Run: headless pygame with SDL's dummy video driver; simulated clock (each Clock.tick advances the game by its frame time, no real sleeping); random seed 0; keys injected as events and as key.get_pressed() state; no mouse input.
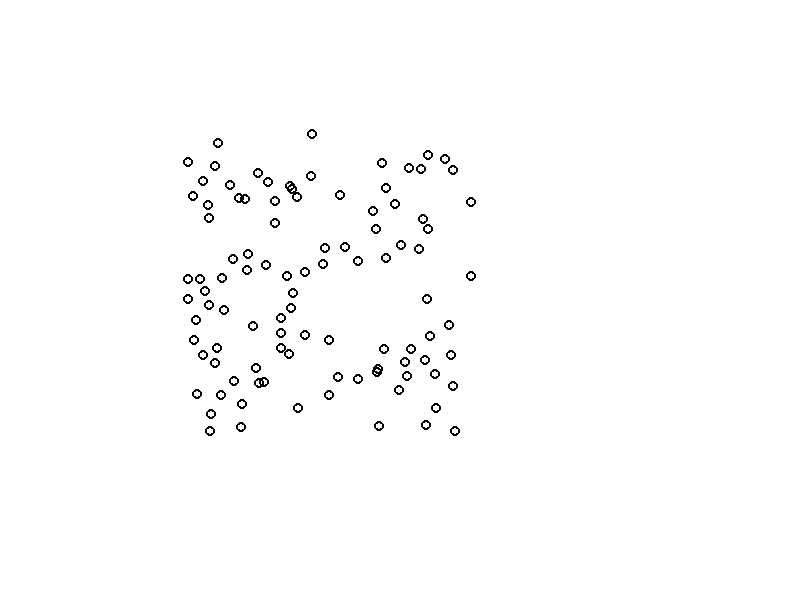
Frame 1 of 4 · flips 1–60 · no input
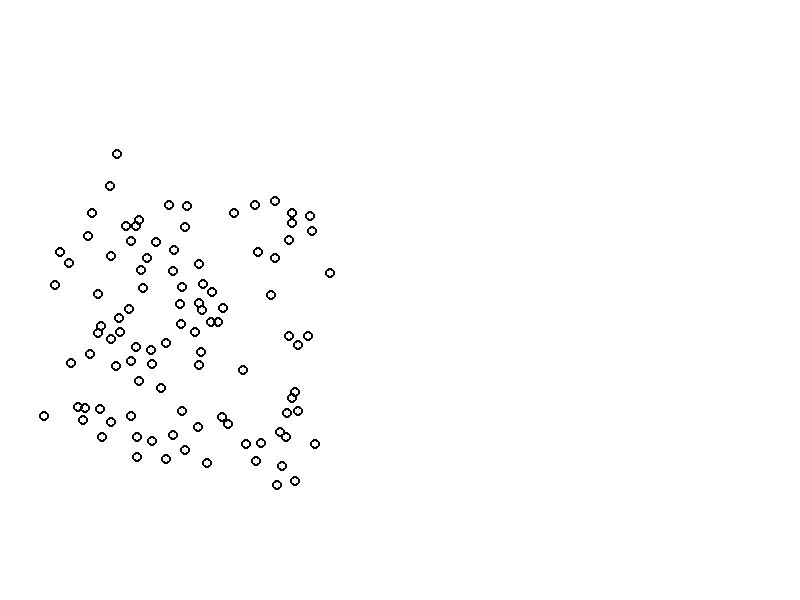
Frame 2 of 4 · flips 61–180 · tapped SPACE, RETURN · held RIGHT (→), D
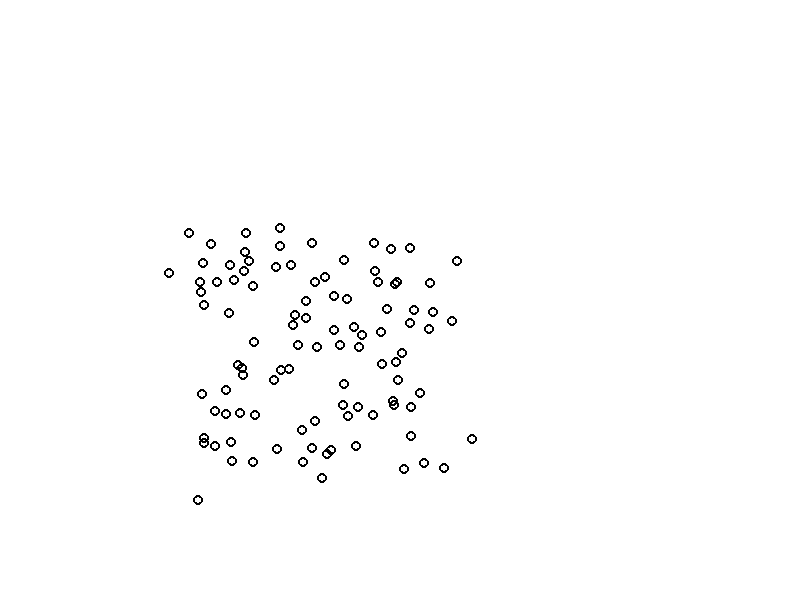
Frame 3 of 4 · flips 181–300 · held DOWN (↓), S
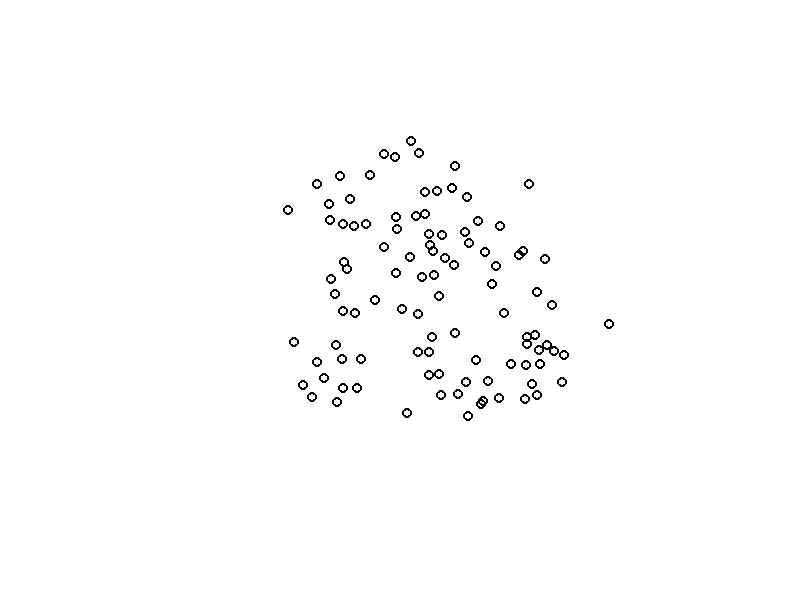
Frame 4 of 4 · flips 301–420 · held LEFT (←), A, UP (↑), W

The pygame program that drew these frames:

import pygame
import random
from math import sqrt


class Boid():
    position = None
    velocity = None

    def __init__(self, x, y):
        self.position = [x, y]
        self.velocity = [0, 0]

    def move(self):
        self.position[0] += self.velocity[0]
        self.position[1] += self.velocity[1]

    def show(self):
        pygame.draw.circle(gameDisplay, BLACK, self.position, 5, 2)


BLACK = (0, 0, 0)
WHITE = (255, 255, 255)
angle = 0
x = 800
y = 600
pygame.init()
gameDisplay = pygame.display.set_mode((x, y))

clock = pygame.time.Clock()

boids = [Boid(random.randint(0, x), random.randint(0, y)) for i in range(100)]





def display_birds():
    for boid in boids:
        boid.show()
        # pygame.draw.circle(gameDisplay, BLACK, boid, 4, 2)


def vector_length(a, b):
	d = sqrt((a[0] - b[0])**2 + (a[1] - b[1])**2)
	return d


def rule1(boid):
	vector = [0, 0]
	for b in boids:
		if b != boid:
			vector[0] += b.position[0]
			vector[1] += b.position[1]
	vector[0] /= (len(boids)-1)
	vector[1] /= (len(boids)-1)
	vector[0] = int((vector[0] - boid.position[0]) / 100)
	vector[1] = int((vector[1] - boid.position[1]) / 100)
	return vector


def rule2(boid):	#????
	vector = [0, 0]
	for b in boids:
		if b != boid and vector_length(boid.position, b.position) < 10:
			vector[0] -= (b.position[0] - boid.position[0])
			vector[1] -= (b.position[1] - boid.position[1])
	return vector


def rule3(boid):
	vector = [0, 0]
	for b in boids:
		if b != boid:
			vector[0] += b.velocity[0]
			vector[1] += b.velocity[1]
	vector[0] /= (len(boids) - 1)
	vector[1] /= (len(boids) - 1)
	vector[0] = int((vector[0] - boid.velocity[0]) / 8)
	vector[1] = int((vector[1] - boid.velocity[1]) / 8)
	return vector


def bound_position(boid):
	vector = [0, 0]

	if boid.position[0] < 0:
		vector[0] = 30
	elif boid.position[0] > x:
		vector[0] = -30
	if boid.position[1] < 0:
		vector[1] = 30
	elif boid.position[1] > y:
		vector[1] = -30
	return vector


def limit_velocity(boid):
	v_lim = 10
	vec_length = sqrt(boid.velocity[0]**2 + boid.velocity[1]**2)
	if vec_length > v_lim:
		boid.velocity[0] = int(boid.velocity[0] / vec_length * v_lim)
		boid.velocity[1] = int(boid.velocity[1] / vec_length * v_lim)



def move_birds():
	for b in boids:
		v1 = rule1(b)
		v2 = rule2(b)
		v3 = rule3(b)
		v4 = bound_position(b)
		limit_velocity(b)

		b.velocity[0] += v1[0] + v2[0] + v3[0] + v4[0]
		b.velocity[1] += v1[1] + v2[1] + v3[1] + v4[1]
		b.move()


loop = True
while loop:
	clock.tick(60)
	gameDisplay.fill(WHITE)
	display_birds()
	pygame.display.update()
	move_birds()




    # for event in pygame.event.get():
    #     if event.type == pygame.KEYDOWN:
    #         if event.key == pygame.K_SPACE:
    #             pygame.quit()
    #             loop = False








# print("leo")
